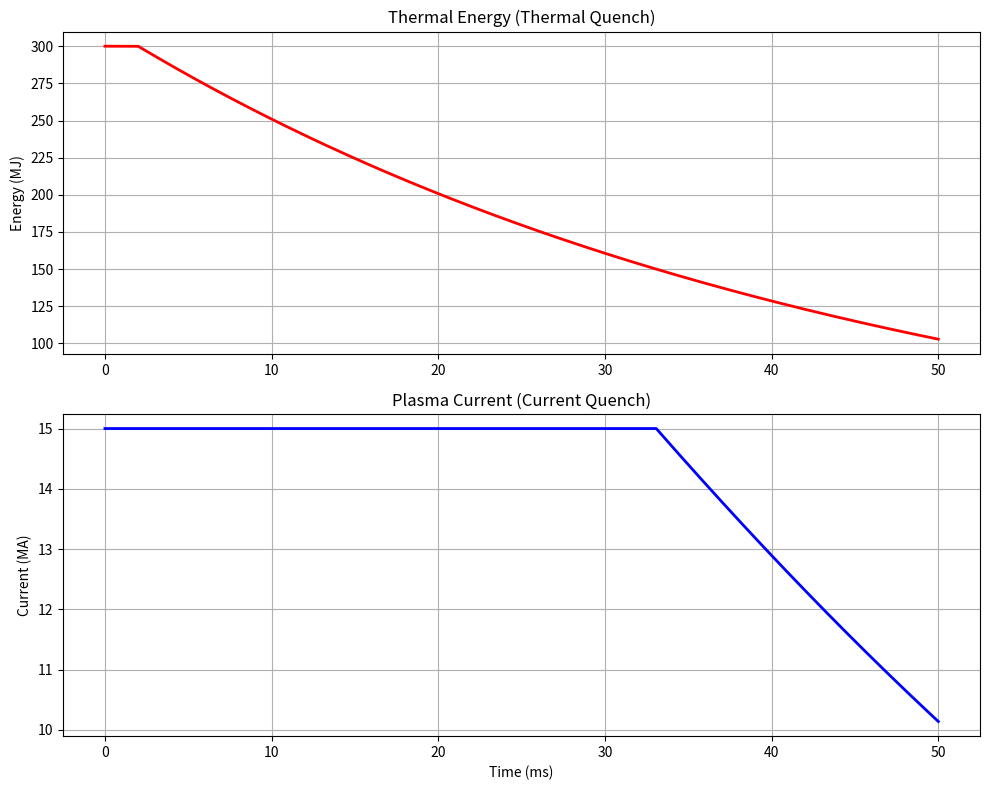

Source code (Python):
# ──────────────────────────────────────────────────────────────────────
# SCPN Control — SPI Mitigation
# © 1998–2026 Miroslav Šotek. All rights reserved.
# Contact: www.anulum.li | protoscience@anulum.li
# ORCID: https://orcid.org/0009-0009-3560-0851
# License: MIT OR Apache-2.0
# ──────────────────────────────────────────────────────────────────────
from __future__ import annotations

from typing import Any, Optional

try:
    import matplotlib.pyplot as plt

    HAS_MPL = True
except ImportError:
    HAS_MPL = False
import numpy as np


class ShatteredPelletInjection:
    """
    Reduced SPI mitigation model for thermal/current quench campaigns.
    """

    def __init__(self, Plasma_Energy_MJ: float = 300.0, Plasma_Current_MA: float = 15.0):
        w_mj = float(Plasma_Energy_MJ)
        ip_ma = float(Plasma_Current_MA)
        if not np.isfinite(w_mj) or w_mj <= 0.0:
            raise ValueError("Plasma_Energy_MJ must be finite and > 0.")
        if not np.isfinite(ip_ma) or ip_ma <= 0.0:
            raise ValueError("Plasma_Current_MA must be finite and > 0.")
        self.W_th = w_mj * 1e6
        self.Ip = ip_ma * 1e6
        self.Te = 20.0
        self.Z_eff = 1.0
        self.last_tau_cq_s = 0.02

    @staticmethod
    def _require_non_negative(name: str, value: float) -> float:
        out = float(value)
        if not np.isfinite(out) or out < 0.0:
            raise ValueError(f"{name} must be finite and >= 0.")
        return out

    @staticmethod
    def estimate_z_eff(neon_quantity_mol: float) -> float:
        return ShatteredPelletInjection.estimate_z_eff_cocktail(
            neon_quantity_mol=neon_quantity_mol,
            argon_quantity_mol=0.0,
            xenon_quantity_mol=0.0,
        )

    @staticmethod
    def estimate_z_eff_cocktail(
        *,
        neon_quantity_mol: float = 0.0,
        argon_quantity_mol: float = 0.0,
        xenon_quantity_mol: float = 0.0,
    ) -> float:
        neon = ShatteredPelletInjection._require_non_negative("neon_quantity_mol", neon_quantity_mol)
        argon = ShatteredPelletInjection._require_non_negative("argon_quantity_mol", argon_quantity_mol)
        xenon = ShatteredPelletInjection._require_non_negative("xenon_quantity_mol", xenon_quantity_mol)

        # Empirical weighting: higher-Z gases radiate/ionize more efficiently per mol.
        weighted_moles = 1.00 * neon + 1.35 * argon + 1.90 * xenon
        impurity_fraction = np.clip((weighted_moles / 0.12) * 0.015, 0.0, 0.12)

        species_weight = np.array([neon, argon, xenon], dtype=np.float64)
        z2 = np.array([10.0**2, 18.0**2, 36.0**2], dtype=np.float64)
        denom = float(np.sum(species_weight))
        z2_eff = float(np.dot(species_weight, z2) / denom) if denom > 0.0 else 1.0
        zeff = (1.0 - impurity_fraction) * 1.0 + impurity_fraction * z2_eff
        return float(np.clip(zeff, 1.0, 12.0))

    @staticmethod
    def estimate_mitigation_cocktail(
        *,
        risk_score: float,
        disturbance: float,
        action_bias: float = 0.0,
    ) -> dict[str, float]:
        risk_raw = float(risk_score)
        dist_raw = float(disturbance)
        action_raw = float(action_bias)
        if not np.isfinite(risk_raw):
            raise ValueError("risk_score must be finite.")
        if not np.isfinite(dist_raw):
            raise ValueError("disturbance must be finite.")
        if not np.isfinite(action_raw):
            raise ValueError("action_bias must be finite.")

        risk = float(np.clip(risk_raw, 0.0, 1.0))
        dist = float(np.clip(dist_raw, 0.0, 1.0))
        action = float(np.clip(action_raw, -1.0, 1.0))

        total_mol = float(
            np.clip(
                0.05 + 0.15 * risk + 0.07 * dist + 0.02 * action,
                0.03,
                0.24,
            )
        )
        heavy_drive = float(np.clip(0.55 * risk + 0.45 * dist + 0.20 * max(action, 0.0), 0.0, 1.0))
        xenon_frac = 0.05 + 0.30 * heavy_drive
        argon_frac = 0.15 + 0.25 * heavy_drive
        neon_frac = max(0.0, 1.0 - xenon_frac - argon_frac)
        frac_sum = neon_frac + argon_frac + xenon_frac
        neon_frac /= frac_sum
        argon_frac /= frac_sum
        xenon_frac /= frac_sum

        return {
            "neon_quantity_mol": float(total_mol * neon_frac),
            "argon_quantity_mol": float(total_mol * argon_frac),
            "xenon_quantity_mol": float(total_mol * xenon_frac),
            "total_quantity_mol": float(total_mol),
        }

    @staticmethod
    def estimate_tau_cq(te_keV: float, z_eff: float) -> float:
        te = max(float(te_keV), 0.01)
        zeff = max(float(z_eff), 1.0)
        tau = 0.02 * (2.0 / zeff) * ((te / 0.1) ** 0.25)
        return float(np.clip(tau, 0.002, 0.05))

    def trigger_mitigation(
        self,
        neon_quantity_mol: float = 0.1,
        argon_quantity_mol: float = 0.0,
        xenon_quantity_mol: float = 0.0,
        return_diagnostics: bool = False,
        *,
        duration_s: float = 0.05,
        dt_s: float = 1e-5,
        verbose: bool = True,
    ):
        neon = self._require_non_negative("neon_quantity_mol", neon_quantity_mol)
        argon = self._require_non_negative("argon_quantity_mol", argon_quantity_mol)
        xenon = self._require_non_negative("xenon_quantity_mol", xenon_quantity_mol)
        total_impurity = neon + argon + xenon
        duration = float(duration_s)
        dt = float(dt_s)
        if not np.isfinite(duration) or duration <= 0.0:
            raise ValueError("duration_s must be finite and > 0.")
        if not np.isfinite(dt) or dt <= 0.0:
            raise ValueError("dt_s must be finite and > 0.")

        if verbose:
            print(
                "--- DISRUPTION DETECTED! TRIGGERING SPI "
                f"(Ne={neon:.3f} mol, Ar={argon:.3f} mol, Xe={xenon:.3f} mol) ---"
            )

        t_mix = 0.002
        time_axis: list[float] = []
        history_W: list[float] = []
        history_I: list[float] = []
        history_T: list[float] = []
        history_tau_cq: list[float] = []

        t = 0.0
        phase = "Thermal Quench"
        self.Z_eff = 1.0
        self.last_tau_cq_s = 0.02

        while t < duration:
            if t > t_mix:
                self.Z_eff = self.estimate_z_eff_cocktail(
                    neon_quantity_mol=neon,
                    argon_quantity_mol=argon,
                    xenon_quantity_mol=xenon,
                )
                P_rad = 1e9 * (self.Z_eff**0.5) * (self.Te / 1.0) ** 0.5
                dW = -P_rad * dt
                prev_W = self.W_th
                self.W_th += dW
                denom = max(prev_W - dW, 1e-12)
                self.Te = max(0.01, self.Te * (self.W_th / denom))

                if self.Te < 5.0 and phase == "Thermal Quench":
                    phase = "Current Quench"
                    if verbose:
                        print(f"  [t={t * 1000:.1f}ms] Thermal Quench Complete. Entering Current Quench.")

            if phase == "Current Quench":
                tau_cq_s = self.estimate_tau_cq(self.Te, self.Z_eff)
                self.last_tau_cq_s = tau_cq_s
                dI = -(self.Ip / tau_cq_s) * dt
                self.Ip += dI
                history_tau_cq.append(tau_cq_s * 1000.0)
            else:
                history_tau_cq.append(self.last_tau_cq_s * 1000.0)

            history_W.append(self.W_th / 1e6)
            history_I.append(self.Ip / 1e6)
            history_T.append(self.Te)
            time_axis.append(t * 1000.0)
            t += dt

        if return_diagnostics:
            diagnostics = {
                "z_eff": float(self.Z_eff),
                "tau_cq_ms_mean": (float(np.mean(history_tau_cq)) if history_tau_cq else 0.0),
                "tau_cq_ms_p95": (float(np.percentile(history_tau_cq, 95)) if history_tau_cq else 0.0),
                "final_current_MA": float(self.Ip / 1e6),
                "final_temperature_keV": float(self.Te),
                "neon_quantity_mol": float(neon),
                "argon_quantity_mol": float(argon),
                "xenon_quantity_mol": float(xenon),
                "total_impurity_mol": float(total_impurity),
                "duration_ms": float(duration * 1000.0),
            }
            return time_axis, history_W, history_I, diagnostics
        return time_axis, history_W, history_I


def run_spi_mitigation(
    *,
    plasma_energy_mj: float = 300.0,
    plasma_current_ma: float = 15.0,
    neon_quantity_mol: float = 0.1,
    argon_quantity_mol: float = 0.0,
    xenon_quantity_mol: float = 0.0,
    duration_s: float = 0.05,
    dt_s: float = 1e-5,
    save_plot: bool = True,
    output_path: str = "SPI_Mitigation_Result.png",
    verbose: bool = True,
) -> dict[str, Any]:
    """
    Run SPI mitigation simulation and return deterministic summary metrics.
    """
    spi = ShatteredPelletInjection(
        Plasma_Energy_MJ=plasma_energy_mj,
        Plasma_Current_MA=plasma_current_ma,
    )
    t, w, i, diag = spi.trigger_mitigation(
        neon_quantity_mol=neon_quantity_mol,
        argon_quantity_mol=argon_quantity_mol,
        xenon_quantity_mol=xenon_quantity_mol,
        return_diagnostics=True,
        duration_s=duration_s,
        dt_s=dt_s,
        verbose=verbose,
    )

    t_arr = np.asarray(t, dtype=np.float64)
    w_arr = np.asarray(w, dtype=np.float64)
    i_arr = np.asarray(i, dtype=np.float64)

    plot_saved = False
    plot_error: Optional[str] = None
    if save_plot:
        try:
            fig, (ax1, ax2) = plt.subplots(2, 1, figsize=(10, 8))
            ax1.plot(t_arr, w_arr, "r-", linewidth=2)
            ax1.set_title("Thermal Energy (Thermal Quench)")
            ax1.set_ylabel("Energy (MJ)")
            ax1.grid(True)

            ax2.plot(t_arr, i_arr, "b-", linewidth=2)
            ax2.set_title("Plasma Current (Current Quench)")
            ax2.set_xlabel("Time (ms)")
            ax2.set_ylabel("Current (MA)")
            ax2.grid(True)

            plt.tight_layout()
            plt.savefig(output_path)
            plt.close(fig)
            plot_saved = True
            if verbose:
                print(f"Saved: {output_path}")
        except (OSError, ValueError, RuntimeError) as exc:
            plot_error = f"{exc.__class__.__name__}: {exc}"

    return {
        "plasma_energy_mj": float(plasma_energy_mj),
        "plasma_current_ma": float(plasma_current_ma),
        "neon_quantity_mol": float(neon_quantity_mol),
        "argon_quantity_mol": float(argon_quantity_mol),
        "xenon_quantity_mol": float(xenon_quantity_mol),
        "total_impurity_mol": float(diag["total_impurity_mol"]),
        "duration_s": float(duration_s),
        "dt_s": float(dt_s),
        "samples": int(t_arr.size),
        "initial_energy_mj": float(w_arr[0]) if w_arr.size else 0.0,
        "final_energy_mj": float(w_arr[-1]) if w_arr.size else 0.0,
        "initial_current_ma": float(i_arr[0]) if i_arr.size else 0.0,
        "final_current_ma": float(i_arr[-1]) if i_arr.size else 0.0,
        "z_eff": float(diag["z_eff"]),
        "tau_cq_ms_mean": float(diag["tau_cq_ms_mean"]),
        "tau_cq_ms_p95": float(diag["tau_cq_ms_p95"]),
        "plot_saved": bool(plot_saved),
        "plot_error": plot_error,
    }


def run_spi_test() -> dict[str, Any]:
    return run_spi_mitigation(save_plot=True, verbose=True)


if __name__ == "__main__":
    run_spi_test()
